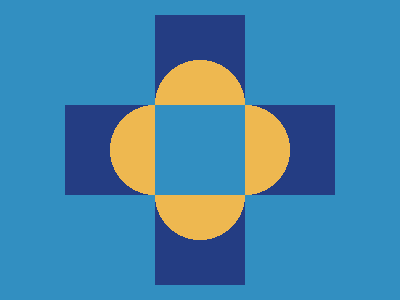

Write the HTML and CSS that draws this image.

<a></a>
<b></b>
<style>
  *{
    position:absolute;
    background:#328FC1
  }
  a,b{
    padding:45;
    background:radial-gradient(1vw at 0,#EEB850 45px,#243D83 0);
    top:97;
    left:237;
    -webkit-box-reflect:left 90px
  }
  b{
    rotate: 90deg;
    left:147;top:187
  }
</style>